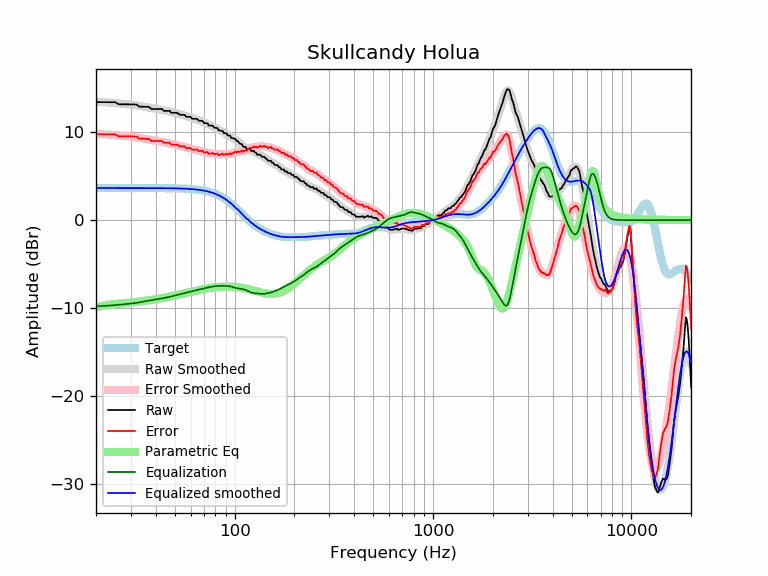

Source data for this figure (header and first rows):
frequency, raw, error, smoothed, error_smoothed, equalization, parametric_eq, equalized_raw, equalized_smoothed, target
20, 13.43, 9.78, 13.46, 9.81, -9.81, -9.92, 3.62, 3.65, 3.65
21, 13.42, 9.78, 13.43, 9.78, -9.78, -9.81, 3.64, 3.65, 3.65
22, 13.42, 9.77, 13.41, 9.76, -9.76, -9.72, 3.66, 3.65, 3.65
23, 13.42, 9.77, 13.38, 9.73, -9.73, -9.65, 3.69, 3.65, 3.65
24, 13.41, 9.77, 13.35, 9.70, -9.70, -9.60, 3.71, 3.65, 3.65
25, 13.41, 9.76, 13.32, 9.67, -9.67, -9.55, 3.74, 3.65, 3.65
26, 13.18, 9.53, 13.28, 9.64, -9.64, -9.51, 3.55, 3.65, 3.65
27, 13.18, 9.53, 13.25, 9.60, -9.60, -9.47, 3.58, 3.65, 3.65
28, 13.18, 9.53, 13.21, 9.57, -9.57, -9.43, 3.61, 3.65, 3.65
29, 13.18, 9.53, 13.18, 9.53, -9.53, -9.40, 3.64, 3.65, 3.65
30, 13.17, 9.52, 13.14, 9.49, -9.49, -9.37, 3.68, 3.65, 3.65
31, 13.16, 9.52, 13.10, 9.45, -9.45, -9.34, 3.71, 3.65, 3.65
32, 13.16, 9.51, 13.06, 9.41, -9.41, -9.30, 3.75, 3.65, 3.65
33, 12.92, 9.27, 13.01, 9.36, -9.36, -9.27, 3.56, 3.65, 3.65
34, 12.91, 9.26, 12.96, 9.31, -9.31, -9.23, 3.60, 3.65, 3.65
35, 12.90, 9.26, 12.90, 9.26, -9.26, -9.20, 3.64, 3.64, 3.64
36, 12.89, 9.25, 12.85, 9.20, -9.20, -9.16, 3.69, 3.64, 3.64
37, 12.88, 9.24, 12.80, 9.15, -9.15, -9.12, 3.73, 3.64, 3.64
38, 12.65, 9.00, 12.75, 9.11, -9.11, -9.09, 3.54, 3.64, 3.64
39, 12.64, 9.00, 12.70, 9.06, -9.06, -9.05, 3.58, 3.64, 3.64
40, 12.64, 9.00, 12.66, 9.02, -9.02, -9.00, 3.61, 3.64, 3.64
41, 12.64, 9.00, 12.63, 8.99, -8.99, -8.96, 3.65, 3.64, 3.64
42, 12.64, 9.00, 12.59, 8.95, -8.95, -8.92, 3.69, 3.64, 3.64
43, 12.65, 9.01, 12.55, 8.91, -8.91, -8.88, 3.74, 3.64, 3.64
44, 12.42, 8.79, 12.50, 8.87, -8.87, -8.84, 3.55, 3.63, 3.63
45, 12.43, 8.80, 12.46, 8.82, -8.82, -8.79, 3.60, 3.63, 3.63
46, 12.43, 8.80, 12.41, 8.78, -8.78, -8.75, 3.65, 3.63, 3.63
47, 12.43, 8.81, 12.35, 8.73, -8.73, -8.70, 3.71, 3.63, 3.63
48, 12.21, 8.59, 12.30, 8.68, -8.68, -8.66, 3.53, 3.62, 3.62
49, 12.21, 8.59, 12.25, 8.63, -8.63, -8.62, 3.58, 3.62, 3.62
50, 12.21, 8.60, 12.20, 8.58, -8.58, -8.57, 3.63, 3.62, 3.62
51, 12.21, 8.60, 12.15, 8.54, -8.54, -8.53, 3.67, 3.61, 3.61
52, 12.11, 8.51, 12.10, 8.49, -8.49, -8.49, 3.62, 3.61, 3.61
53, 11.98, 8.38, 12.05, 8.45, -8.45, -8.44, 3.53, 3.60, 3.60
54, 11.98, 8.39, 12.00, 8.40, -8.40, -8.40, 3.58, 3.59, 3.59
55, 11.98, 8.39, 11.94, 8.36, -8.36, -8.36, 3.62, 3.59, 3.59
56, 11.98, 8.40, 11.89, 8.31, -8.31, -8.32, 3.67, 3.58, 3.58
57, 11.75, 8.18, 11.83, 8.26, -8.26, -8.28, 3.49, 3.57, 3.57
58, 11.75, 8.19, 11.78, 8.22, -8.22, -8.24, 3.53, 3.56, 3.56
59, 11.75, 8.20, 11.72, 8.17, -8.17, -8.20, 3.58, 3.55, 3.55
60, 11.75, 8.21, 11.67, 8.13, -8.13, -8.16, 3.62, 3.54, 3.54
61, 11.52, 7.99, 11.62, 8.09, -8.09, -8.13, 3.43, 3.53, 3.53
62, 11.52, 8.01, 11.57, 8.05, -8.05, -8.09, 3.47, 3.51, 3.51
63, 11.52, 8.02, 11.52, 8.02, -8.02, -8.05, 3.50, 3.50, 3.50
64, 11.53, 8.04, 11.47, 7.99, -7.99, -8.02, 3.54, 3.48, 3.48
65, 11.48, 8.01, 11.42, 7.96, -7.96, -7.99, 3.52, 3.47, 3.47
66, 11.30, 7.85, 11.37, 7.92, -7.92, -7.96, 3.38, 3.45, 3.45
67, 11.30, 7.88, 11.32, 7.89, -7.89, -7.93, 3.41, 3.43, 3.43
68, 11.30, 7.89, 11.26, 7.85, -7.85, -7.90, 3.45, 3.41, 3.41
69, 11.27, 7.88, 11.20, 7.81, -7.81, -7.87, 3.45, 3.38, 3.38
70, 11.05, 7.70, 11.13, 7.77, -7.77, -7.84, 3.28, 3.36, 3.36
71, 11.04, 7.71, 11.06, 7.73, -7.73, -7.81, 3.31, 3.33, 3.33
72, 11.03, 7.73, 11.00, 7.70, -7.70, -7.79, 3.33, 3.30, 3.30
73, 11.01, 7.74, 10.93, 7.66, -7.66, -7.77, 3.35, 3.27, 3.27
74, 10.77, 7.53, 10.87, 7.63, -7.63, -7.74, 3.14, 3.24, 3.24
75, 10.76, 7.56, 10.81, 7.61, -7.61, -7.72, 3.15, 3.20, 3.20
76, 10.75, 7.59, 10.75, 7.59, -7.59, -7.70, 3.16, 3.16, 3.16
77, 10.75, 7.62, 10.69, 7.57, -7.57, -7.69, 3.18, 3.12, 3.12
78, 10.68, 7.60, 10.63, 7.55, -7.55, -7.67, 3.13, 3.08, 3.08
79, 10.51, 7.48, 10.57, 7.54, -7.54, -7.65, 2.97, 3.03, 3.03
... 553 more rows
